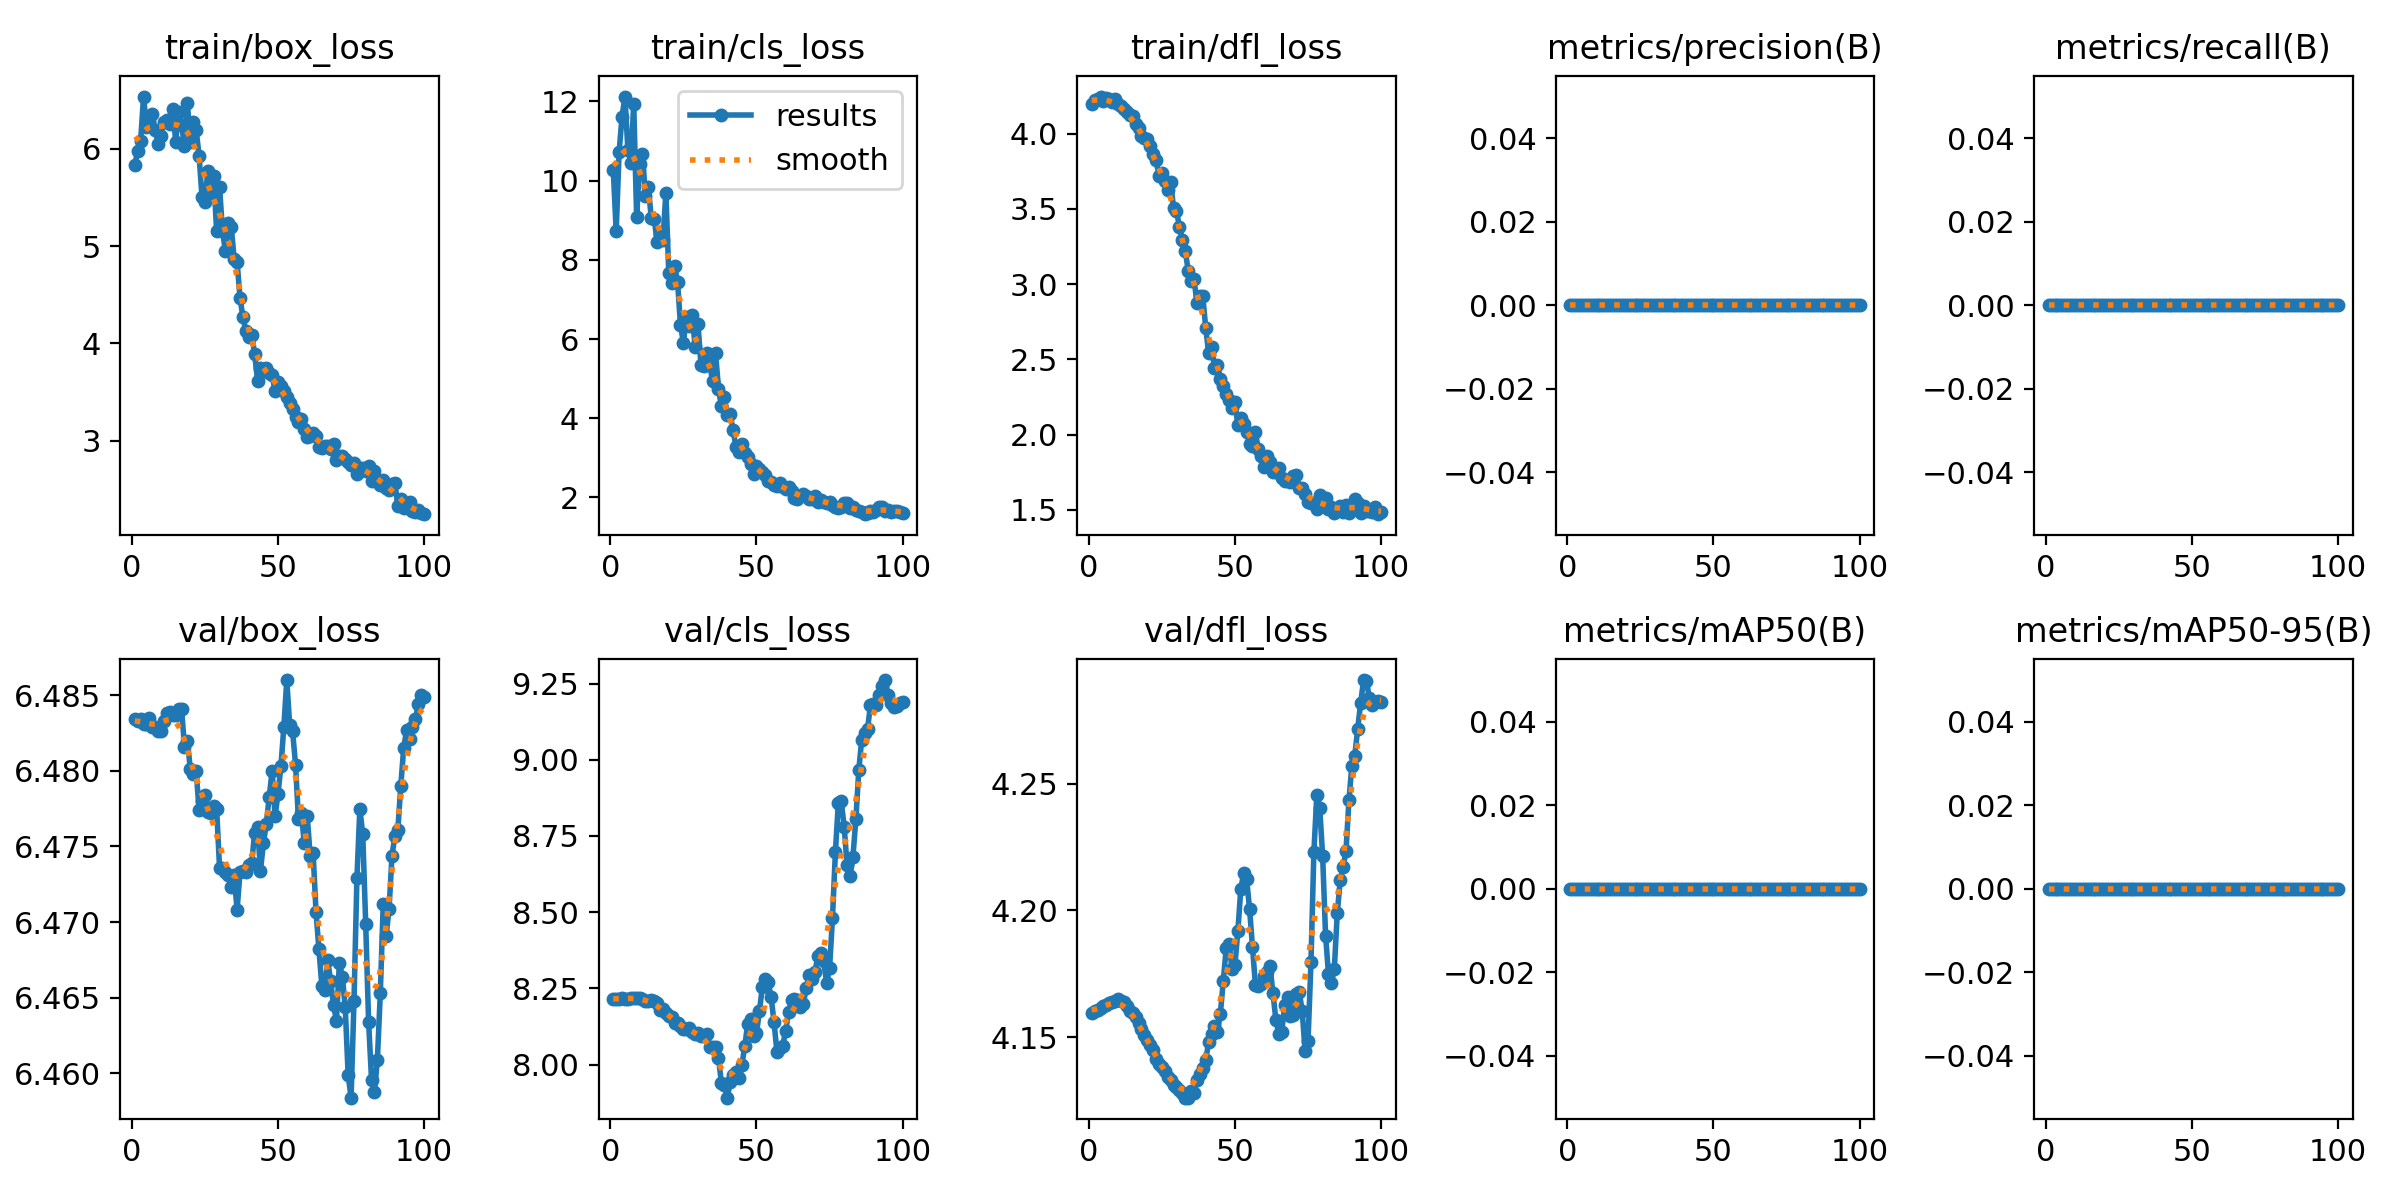

Source data for this figure (header and first rows):
epoch, train/box_loss, train/cls_loss, train/dfl_loss, metrics/precision(B), metrics/recall(B), metrics/mAP50(B), metrics/mAP50-95(B), val/box_loss, val/cls_loss, val/dfl_loss, lr/pg0, lr/pg1, lr/pg2
1, 5.835, 10.27, 4.199, 0, 0, 0, 0, 6.483, 8.215, 4.16, 0, 0, 0
2, 5.977, 8.72, 4.223, 0, 0, 0, 0, 6.483, 8.215, 4.16, 1.4149e-05, 1.4149e-05, 1.4149e-05
3, 6.079, 10.71, 4.23, 0, 0, 0, 0, 6.483, 8.215, 4.161, 2.8014e-05, 2.8014e-05, 2.8014e-05
4, 6.536, 11.62, 4.246, 0, 0, 0, 0, 6.483, 8.22, 4.162, 4.1597e-05, 4.1597e-05, 4.1597e-05
5, 6.226, 12.12, 4.216, 0, 0, 0, 0, 6.483, 8.215, 4.162, 5.4896e-05, 5.4896e-05, 5.4896e-05
6, 6.311, 10.78, 4.235, 0, 0, 0, 0, 6.484, 8.214, 4.163, 6.7913e-05, 6.7913e-05, 6.7913e-05
7, 6.361, 10.45, 4.231, 0, 0, 0, 0, 6.483, 8.22, 4.164, 8.0647e-05, 8.0647e-05, 8.0647e-05
8, 6.189, 11.94, 4.21, 0, 0, 0, 0, 6.483, 8.22, 4.164, 9.3098e-05, 9.3098e-05, 9.3098e-05
9, 6.049, 9.081, 4.227, 0, 0, 0, 0, 6.483, 8.22, 4.164, 0.0001053, 0.0001053, 0.0001053
10, 6.135, 10.42, 4.198, 0, 0, 0, 0, 6.483, 8.22, 4.165, 0.0001172, 0.0001172, 0.0001172
11, 6.279, 10.68, 4.184, 0, 0, 0, 0, 6.483, 8.214, 4.164, 0.0001288, 0.0001288, 0.0001288
12, 6.296, 9.62, 4.16, 0, 0, 0, 0, 6.484, 8.209, 4.164, 0.0001401, 0.0001401, 0.0001401
13, 6.256, 9.835, 4.141, 0, 0, 0, 0, 6.484, 8.208, 4.162, 0.0001511, 0.0001511, 0.0001511
14, 6.41, 9.054, 4.12, 0, 0, 0, 0, 6.484, 8.211, 4.16, 0.0001619, 0.0001619, 0.0001619
15, 6.074, 9.038, 4.115, 0, 0, 0, 0, 6.484, 8.21, 4.16, 0.0001723, 0.0001723, 0.0001723
16, 6.382, 8.45, 4.066, 0, 0, 0, 0, 6.484, 8.201, 4.158, 0.0001825, 0.0001825, 0.0001825
17, 6.249, 8.66, 4.037, 0, 0, 0, 0, 6.484, 8.18, 4.156, 0.0001924, 0.0001924, 0.0001924
18, 6.028, 8.505, 3.982, 0, 0, 0, 0, 6.482, 8.181, 4.153, 0.000202, 0.000202, 0.000202
19, 6.466, 9.685, 3.974, 0, 0, 0, 0, 6.482, 8.17, 4.151, 0.0002114, 0.0002114, 0.0002114
20, 6.068, 7.656, 3.966, 0, 0, 0, 0, 6.48, 8.159, 4.149, 0.0002204, 0.0002204, 0.0002204
21, 6.27, 7.415, 3.916, 0, 0, 0, 0, 6.48, 8.156, 4.147, 0.0002292, 0.0002292, 0.0002292
22, 6.188, 7.846, 3.864, 0, 0, 0, 0, 6.48, 8.138, 4.145, 0.0002377, 0.0002377, 0.0002377
23, 5.93, 7.445, 3.823, 0, 0, 0, 0, 6.477, 8.136, 4.142, 0.0002459, 0.0002459, 0.0002459
24, 5.502, 6.347, 3.72, 0, 0, 0, 0, 6.478, 8.128, 4.139, 0.0002538, 0.0002538, 0.0002538
25, 5.455, 5.901, 3.737, 0, 0, 0, 0, 6.478, 8.118, 4.138, 0.0002615, 0.0002615, 0.0002615
26, 5.773, 6.545, 3.685, 0, 0, 0, 0, 6.477, 8.116, 4.137, 0.0002688, 0.0002688, 0.0002688
27, 5.545, 6.326, 3.622, 0, 0, 0, 0, 6.477, 8.121, 4.135, 0.0002759, 0.0002759, 0.0002759
28, 5.719, 6.599, 3.678, 0, 0, 0, 0, 6.478, 8.107, 4.133, 0.0002827, 0.0002827, 0.0002827
29, 5.153, 5.81, 3.503, 0, 0, 0, 0, 6.478, 8.101, 4.131, 0.0002892, 0.0002892, 0.0002892
30, 5.61, 6.37, 3.486, 0, 0, 0, 0, 6.474, 8.104, 4.13, 0.0002954, 0.0002954, 0.0002954
31, 5.155, 5.343, 3.379, 0, 0, 0, 0, 6.474, 8.093, 4.129, 0.0003014, 0.0003014, 0.0003014
32, 4.951, 5.309, 3.293, 0, 0, 0, 0, 6.473, 8.092, 4.128, 0.000307, 0.000307, 0.000307
33, 5.236, 5.639, 3.222, 0, 0, 0, 0, 6.473, 8.102, 4.126, 0.0003124, 0.0003124, 0.0003124
34, 5.199, 5.35, 3.089, 0, 0, 0, 0, 6.472, 8.059, 4.126, 0.0003175, 0.0003175, 0.0003175
35, 4.87, 4.933, 3.022, 0, 0, 0, 0, 6.473, 8.059, 4.129, 0.0003223, 0.0003223, 0.0003223
36, 4.839, 5.642, 3.03, 0, 0, 0, 0, 6.471, 8.057, 4.128, 0.0003269, 0.0003269, 0.0003269
37, 4.47, 4.749, 2.873, 0, 0, 0, 0, 6.473, 8.021, 4.133, 0.0003311, 0.0003311, 0.0003311
38, 4.269, 4.318, 2.923, 0, 0, 0, 0, 6.473, 7.94, 4.136, 0.0003351, 0.0003351, 0.0003351
39, 4.128, 4.53, 2.917, 0, 0, 0, 0, 6.473, 7.932, 4.138, 0.0003387, 0.0003387, 0.0003387
40, 4.067, 4.092, 2.709, 0, 0, 0, 0, 6.474, 7.891, 4.141, 0.0003421, 0.0003421, 0.0003421
41, 4.088, 4.113, 2.541, 0, 0, 0, 0, 6.474, 7.942, 4.148, 0.0003453, 0.0003453, 0.0003453
42, 3.894, 3.701, 2.581, 0, 0, 0, 0, 6.476, 7.965, 4.151, 0.0003481, 0.0003481, 0.0003481
43, 3.618, 3.267, 2.445, 0, 0, 0, 0, 6.476, 7.976, 4.154, 0.0003506, 0.0003506, 0.0003506
44, 3.752, 3.145, 2.465, 0, 0, 0, 0, 6.473, 7.957, 4.152, 0.0003529, 0.0003529, 0.0003529
45, 3.715, 3.362, 2.37, 0, 0, 0, 0, 6.475, 7.998, 4.159, 0.0003549, 0.0003549, 0.0003549
46, 3.749, 3.118, 2.325, 0, 0, 0, 0, 6.476, 8.061, 4.172, 0.0003566, 0.0003566, 0.0003566
47, 3.701, 3.022, 2.269, 0, 0, 0, 0, 6.478, 8.134, 4.185, 0.000358, 0.000358, 0.000358
48, 3.673, 2.851, 2.227, 0, 0, 0, 0, 6.48, 8.15, 4.187, 0.0003591, 0.0003591, 0.0003591
49, 3.507, 2.599, 2.177, 0, 0, 0, 0, 6.477, 8.093, 4.177, 0.00036, 0.00036, 0.00036
50, 3.608, 2.803, 2.215, 0, 0, 0, 0, 6.479, 8.102, 4.179, 0.0003605, 0.0003605, 0.0003605
51, 3.565, 2.71, 2.066, 0, 0, 0, 0, 6.48, 8.174, 4.192, 0.0003608, 0.0003608, 0.0003608
52, 3.512, 2.637, 2.108, 0, 0, 0, 0, 6.483, 8.255, 4.208, 0.0003608, 0.0003608, 0.0003608
53, 3.451, 2.565, 2.07, 0, 0, 0, 0, 6.486, 8.282, 4.215, 0.0003605, 0.0003605, 0.0003605
54, 3.385, 2.416, 2.018, 0, 0, 0, 0, 6.483, 8.27, 4.212, 0.00036, 0.00036, 0.00036
55, 3.331, 2.388, 1.937, 0, 0, 0, 0, 6.483, 8.222, 4.201, 0.0003591, 0.0003591, 0.0003591
56, 3.248, 2.308, 1.925, 0, 0, 0, 0, 6.48, 8.14, 4.186, 0.000358, 0.000358, 0.000358
57, 3.198, 2.288, 2.014, 0, 0, 0, 0, 6.477, 8.042, 4.171, 0.0003566, 0.0003566, 0.0003566
58, 3.225, 2.378, 1.902, 0, 0, 0, 0, 6.477, 8.054, 4.17, 0.0003549, 0.0003549, 0.0003549
59, 3.119, 2.272, 1.859, 0, 0, 0, 0, 6.475, 8.063, 4.171, 0.0003529, 0.0003529, 0.0003529
60, 3.035, 2.215, 1.783, 0, 0, 0, 0, 6.477, 8.112, 4.174, 0.0003506, 0.0003506, 0.0003506
... 40 more rows
